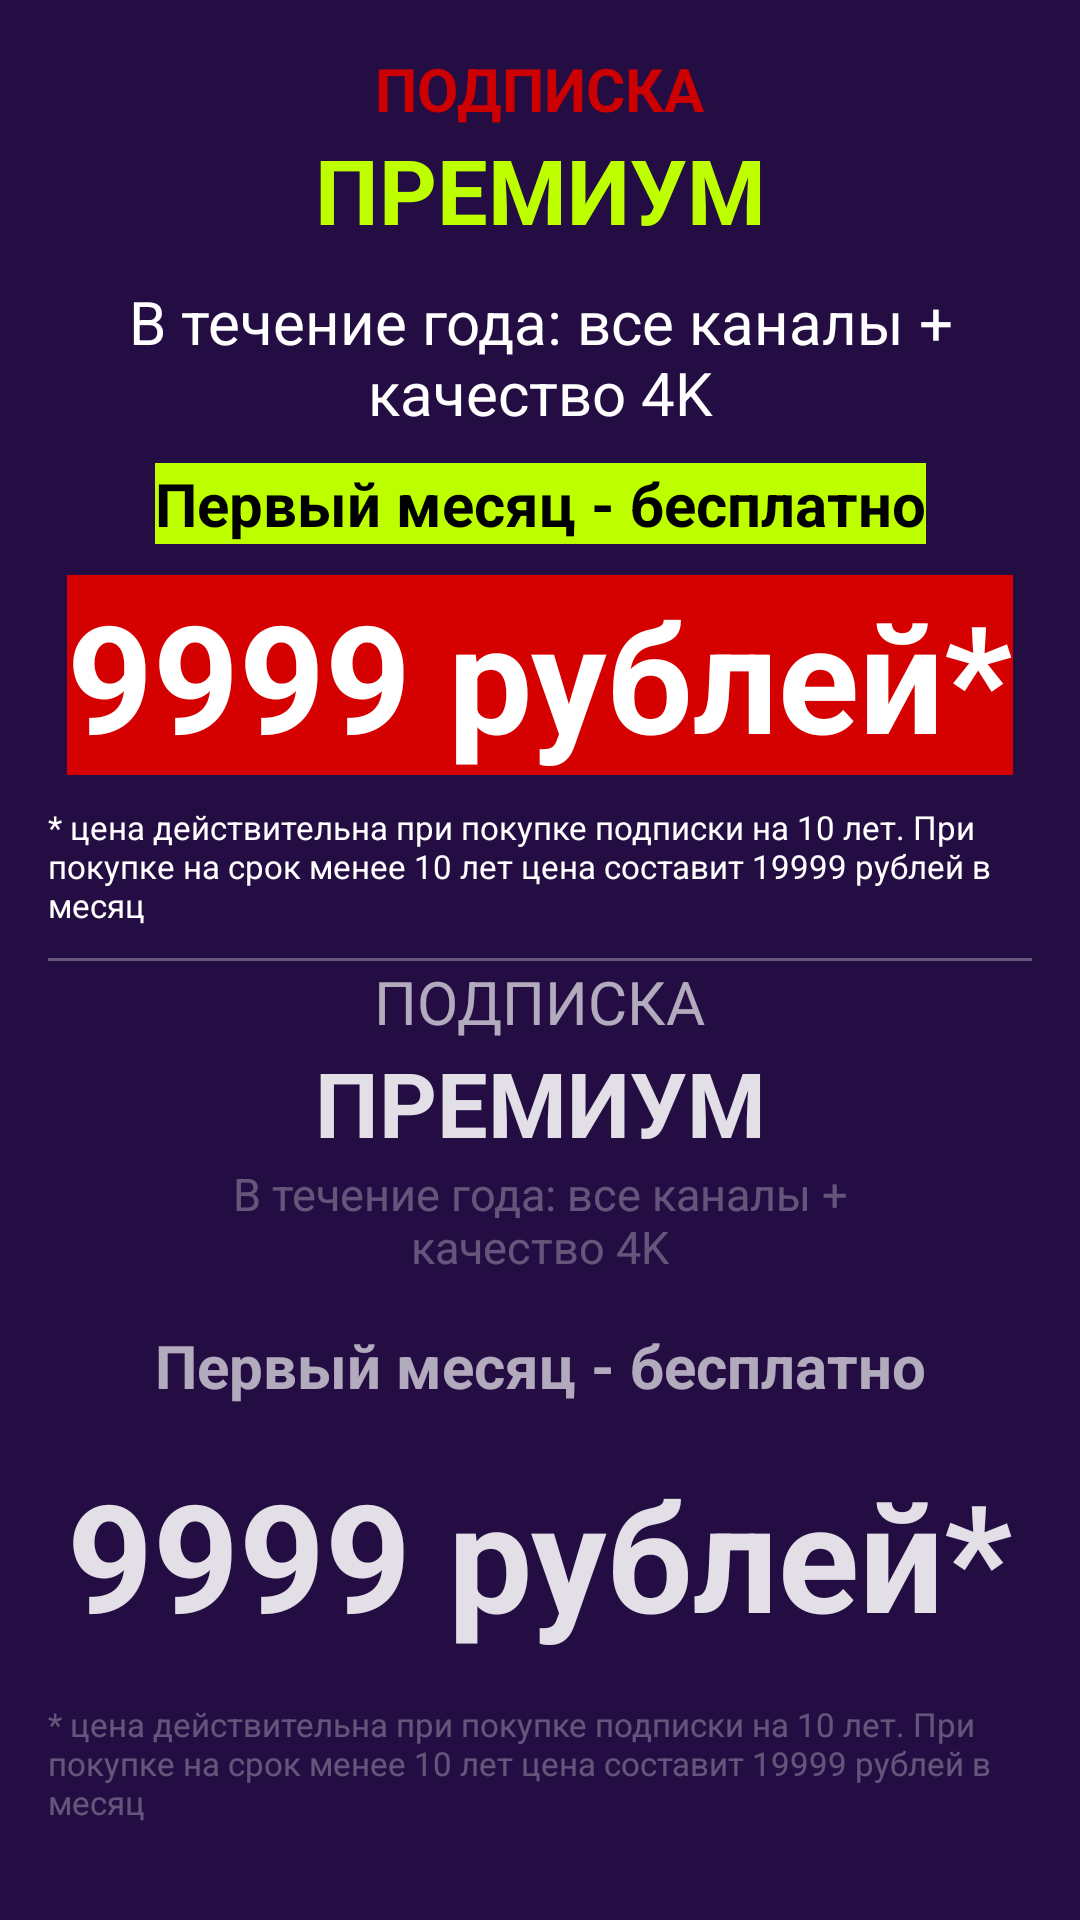

Android layout source for this screen:
<!-- AndroidManifest.xml: application theme Theme.NASArog.Starting -->
<!-- res/layout/fragment_ux_text.xml -->
<?xml version="1.0" encoding="utf-8"?>
<LinearLayout xmlns:android="http://schemas.android.com/apk/res/android"
    xmlns:app="http://schemas.android.com/apk/res-auto"
    android:layout_width="match_parent"
    android:layout_height="match_parent"
    android:background="@color/UX_background"
    android:padding="@dimen/margin_16dp"
    android:clickable="true"
    android:focusable="true"
    android:orientation="vertical">

    <androidx.constraintlayout.widget.ConstraintLayout
        android:id="@+id/oldSchoolDesignContainer"
        android:layout_width="match_parent"
        android:layout_height="0dp"
        android:layout_weight="0.5">

        <TextView
            android:id="@+id/uxOldSchoolTextHeader"
            android:layout_width="wrap_content"
            android:layout_height="wrap_content"
            android:text="@string/ux_text_header"
            android:textColor="@android:color/holo_red_dark"
            android:textSize="20sp"
            android:textStyle="bold"
            app:layout_constraintEnd_toEndOf="parent"
            app:layout_constraintStart_toStartOf="parent"
            app:layout_constraintTop_toTopOf="parent" />

        <TextView
            android:id="@+id/uxOldSchoolTextTitle"
            android:layout_width="wrap_content"
            android:layout_height="wrap_content"
            android:text="@string/ux_text_title"
            android:textColor="#BEFF00"
            android:textSize="30sp"
            android:textStyle="bold"
            app:layout_constraintEnd_toEndOf="parent"
            app:layout_constraintStart_toStartOf="parent"
            app:layout_constraintTop_toBottomOf="@id/uxOldSchoolTextHeader" />

        <TextView
            android:id="@+id/uxOldSchoolTextDescription"
            android:layout_width="@dimen/zero"
            android:layout_height="wrap_content"
            android:gravity="center"
            android:text="@string/ux_text_description"
            android:textColor="#FFFFFF"
            android:textSize="20sp"
            app:layout_constraintBottom_toTopOf="@id/uxOldSchoolTextFirstMonth"
            app:layout_constraintEnd_toEndOf="parent"
            app:layout_constraintStart_toStartOf="parent"
            app:layout_constraintTop_toBottomOf="@id/uxOldSchoolTextTitle" />

        <TextView
            android:id="@+id/uxOldSchoolTextFirstMonth"
            android:layout_width="wrap_content"
            android:layout_height="wrap_content"
            android:background="#BEFF00"
            android:text="@string/ux_text_first_month"
            android:textColor="#000000"
            android:textSize="20sp"
            android:textStyle="bold"
            app:layout_constraintBottom_toTopOf="@id/uxOldSchoolTextPrice"
            app:layout_constraintEnd_toEndOf="parent"
            app:layout_constraintStart_toStartOf="parent"
            app:layout_constraintTop_toBottomOf="@id/uxOldSchoolTextDescription" />

        <TextView
            android:id="@+id/uxOldSchoolTextPrice"
            android:layout_width="wrap_content"
            android:layout_height="wrap_content"
            android:background="#D50000"
            android:text="@string/ux_text_price"
            android:textColor="#FFFFFF"
            android:textSize="50sp"
            android:textStyle="bold"
            app:layout_constraintBottom_toTopOf="@id/uxOldSchoolTextPriceDescription"
            app:layout_constraintEnd_toEndOf="parent"
            app:layout_constraintStart_toStartOf="parent"
            app:layout_constraintTop_toBottomOf="@id/uxOldSchoolTextFirstMonth" />

        <TextView
            android:id="@+id/uxOldSchoolTextPriceDescription"
            android:layout_width="@dimen/zero"
            android:layout_height="wrap_content"
            android:text="@string/ux_text_price_description"
            android:textColor="#FFFFFF"
            android:textSize="11sp"
            app:layout_constraintBottom_toBottomOf="parent"
            app:layout_constraintEnd_toEndOf="parent"
            app:layout_constraintStart_toStartOf="parent"
            app:layout_constraintTop_toBottomOf="@id/uxOldSchoolTextPrice" />
    </androidx.constraintlayout.widget.ConstraintLayout>

    <View
        android:layout_width="match_parent"
        android:layout_height="1dp"
        android:background="@color/white_30"/>

    <androidx.constraintlayout.widget.ConstraintLayout
        android:id="@+id/modernDesignContainer"
        android:layout_width="match_parent"
        android:layout_height="0dp"
        android:layout_weight="0.5">

        <TextView
            android:id="@+id/uxModernTextHeader"
            android:layout_width="wrap_content"
            android:layout_height="wrap_content"
            android:text="@string/ux_text_header"
            android:textColor="@color/white_65"
            android:textSize="20sp"
            app:layout_constraintEnd_toEndOf="parent"
            app:layout_constraintStart_toStartOf="parent"
            app:layout_constraintTop_toTopOf="parent" />

        <TextView
            android:id="@+id/uxModernTextTitle"
            android:layout_width="wrap_content"
            android:layout_height="wrap_content"
            android:text="@string/ux_text_title"
            android:textColor="@color/white_87"
            android:textSize="30sp"
            android:textStyle="bold"
            app:layout_constraintEnd_toEndOf="parent"
            app:layout_constraintStart_toStartOf="parent"
            app:layout_constraintTop_toBottomOf="@id/uxModernTextHeader" />

        <TextView
            android:id="@+id/uxModernTextDescription"
            android:layout_width="@dimen/zero"
            android:layout_height="wrap_content"
            android:gravity="center"
            android:text="@string/ux_text_description"
            android:textColor="@color/white_30"
            android:textSize="15sp"
            app:layout_constraintEnd_toEndOf="parent"
            app:layout_constraintStart_toStartOf="parent"
            app:layout_constraintTop_toBottomOf="@id/uxModernTextTitle" />

        <TextView
            android:id="@+id/uxModernTextFirstMonth"
            android:layout_width="wrap_content"
            android:layout_height="wrap_content"
            android:text="@string/ux_text_first_month"
            android:textColor="@color/white_65"
            android:textSize="20sp"
            android:textStyle="bold"
            app:layout_constraintBottom_toTopOf="@id/uxModernButtonPrice"
            app:layout_constraintEnd_toEndOf="parent"
            app:layout_constraintStart_toStartOf="parent"
            app:layout_constraintTop_toBottomOf="@id/uxModernTextDescription" />

        <TextView
            android:id="@+id/uxModernButtonPrice"
            android:layout_width="wrap_content"
            android:layout_height="wrap_content"
            android:text="@string/ux_text_price"
            android:textColor="@color/white_87"
            android:textSize="50sp"
            android:textStyle="bold"
            app:layout_constraintBottom_toTopOf="@id/uxModernTextPriceDescription"
            app:layout_constraintEnd_toEndOf="parent"
            app:layout_constraintStart_toStartOf="parent"
            app:layout_constraintTop_toBottomOf="@id/uxModernTextFirstMonth" />

        <TextView
            android:id="@+id/uxModernTextPriceDescription"
            android:layout_width="@dimen/zero"
            android:layout_height="wrap_content"
            android:text="@string/ux_text_price_description"
            android:textColor="@color/white_30"
            android:textSize="11sp"
            app:layout_constraintBottom_toBottomOf="parent"
            app:layout_constraintEnd_toEndOf="parent"
            app:layout_constraintStart_toStartOf="parent"
            app:layout_constraintTop_toBottomOf="@id/uxModernButtonPrice" />

    </androidx.constraintlayout.widget.ConstraintLayout>
</LinearLayout>
<!-- resources referenced by this layout -->
<resources>
  <color name="UX_background">#240D43</color>
  <color name="white_30">#4CFFFFFF</color>
  <color name="white_65">#A6FFFFFF</color>
  <color name="white_87">#DEFFFFFF</color>
  <dimen name="margin_16dp">16dp</dimen>
  <dimen name="zero">0dp</dimen>
  <string name="ux_text_description">В течение года: все каналы +\nкачество 4K</string>
  <string name="ux_text_first_month">Первый месяц - бесплатно</string>
  <string name="ux_text_header">ПОДПИСКА</string>
  <string name="ux_text_price">9999 рублей*</string>
  <string name="ux_text_price_description">* цена действительна при покупке подписки на 10 лет. При покупке на срок менее 10 лет цена составит 19999 рублей в месяц</string>
  <string name="ux_text_title">ПРЕМИУМ</string>
  <style name="Theme.NASArog.Starting" parent="Theme.SplashScreen">
          <item name="android:windowSplashScreenBackground">@android:color/holo_green_light</item>
          <item name="android:windowSplashScreenAnimatedIcon">@drawable/ic_splash_logo_foreground</item>
          <item name="android:windowSplashScreenAnimationDuration">10000</item>
          <item name="postSplashScreenTheme">@style/Theme.NASArog</item>
      </style>
  <color name="colorPrimary">#f4511e</color>
  <color name="colorOnPrimary">#FFFFFF</color>
  <color name="colorPrimaryContainer">#ffccbc</color>
  <color name="colorOnPrimaryContainer">#bf360c</color>
  <color name="colorPrimaryInverse">#ffab91</color>
  <color name="colorSecondary">#fdd835</color>
  <color name="colorOnSecondary">#FFFFFF</color>
  <color name="colorSecondaryContainer">#fff9c4</color>
  <color name="colorOnSecondaryContainer">#f57f17</color>
  <color name="colorTertiary">#fff9c4</color>
  <color name="colorOnTertiary">#FFFFFF</color>
  <color name="colorTertiaryContainer">#f0f4c3</color>
  <color name="colorOnTertiaryContainer">#827717</color>
  <style name="myRadioButtonStyle" parent="Widget.MaterialComponents.CompoundButton.RadioButton">
          <item name="buttonTint">?colorOnPrimaryContainer</item>
          <item name="android:textColor">?colorTertiaryContainer</item>
      </style>
  <style name="myCheckBoxStyle" parent="Widget.MaterialComponents.CompoundButton.CheckBox">
          <item name="buttonTint">?colorOnPrimaryContainer</item>
          <item name="android:textColor">?colorTertiaryContainer</item>
      </style>
  <style name="myFabStyle" parent="Widget.MaterialComponents.FloatingActionButton">
          <item name="backgroundTint">?colorPrimaryInverse</item>
          <item name="tint">?colorOnPrimaryContainer</item>
      </style>
  <style name="myContainedButtonsStyle" parent="Widget.MaterialComponents.Button">
          <item name="backgroundTint">?colorSecondary</item>
          <item name="android:textColor">?colorOnPrimaryContainer</item>
          <item name="textAllCaps">false</item>
      </style>
  <style name="myBottomAppBarStyle" parent="Widget.MaterialComponents.BottomAppBar">
          <item name="fabAlignmentMode">center</item>
          <item name="fabAnimationMode">scale</item>
          <item name="backgroundTint">?colorPrimaryInverse</item>
          <item name="navigationIcon">@drawable/ic_burger</item>
      </style>
  <style name="myChipChoiceStyle" parent="Widget.MaterialComponents.Chip.Choice">
          <item name="chipBackgroundColor">@color/chip_choice_color</item>
      </style>
  <!-- drawable ic_burger (drawable) -->
  <?xml version="1.0" encoding="UTF-8" standalone="no"?>
  <vector xmlns:android="http://schemas.android.com/apk/res/android"
      android:width="24dp"
      android:height="24dp"
      android:tint="?colorOnPrimaryContainer"
      android:viewportWidth="24.0"
      android:viewportHeight="24.0">
  
      <path
          android:fillColor="@android:color/white"
          android:pathData="M3,18h18v-2L3,16v2zM3,13h18v-2L3,11v2zM3,6v2h18L21,6L3,6z" />
  
  </vector>
</resources>
